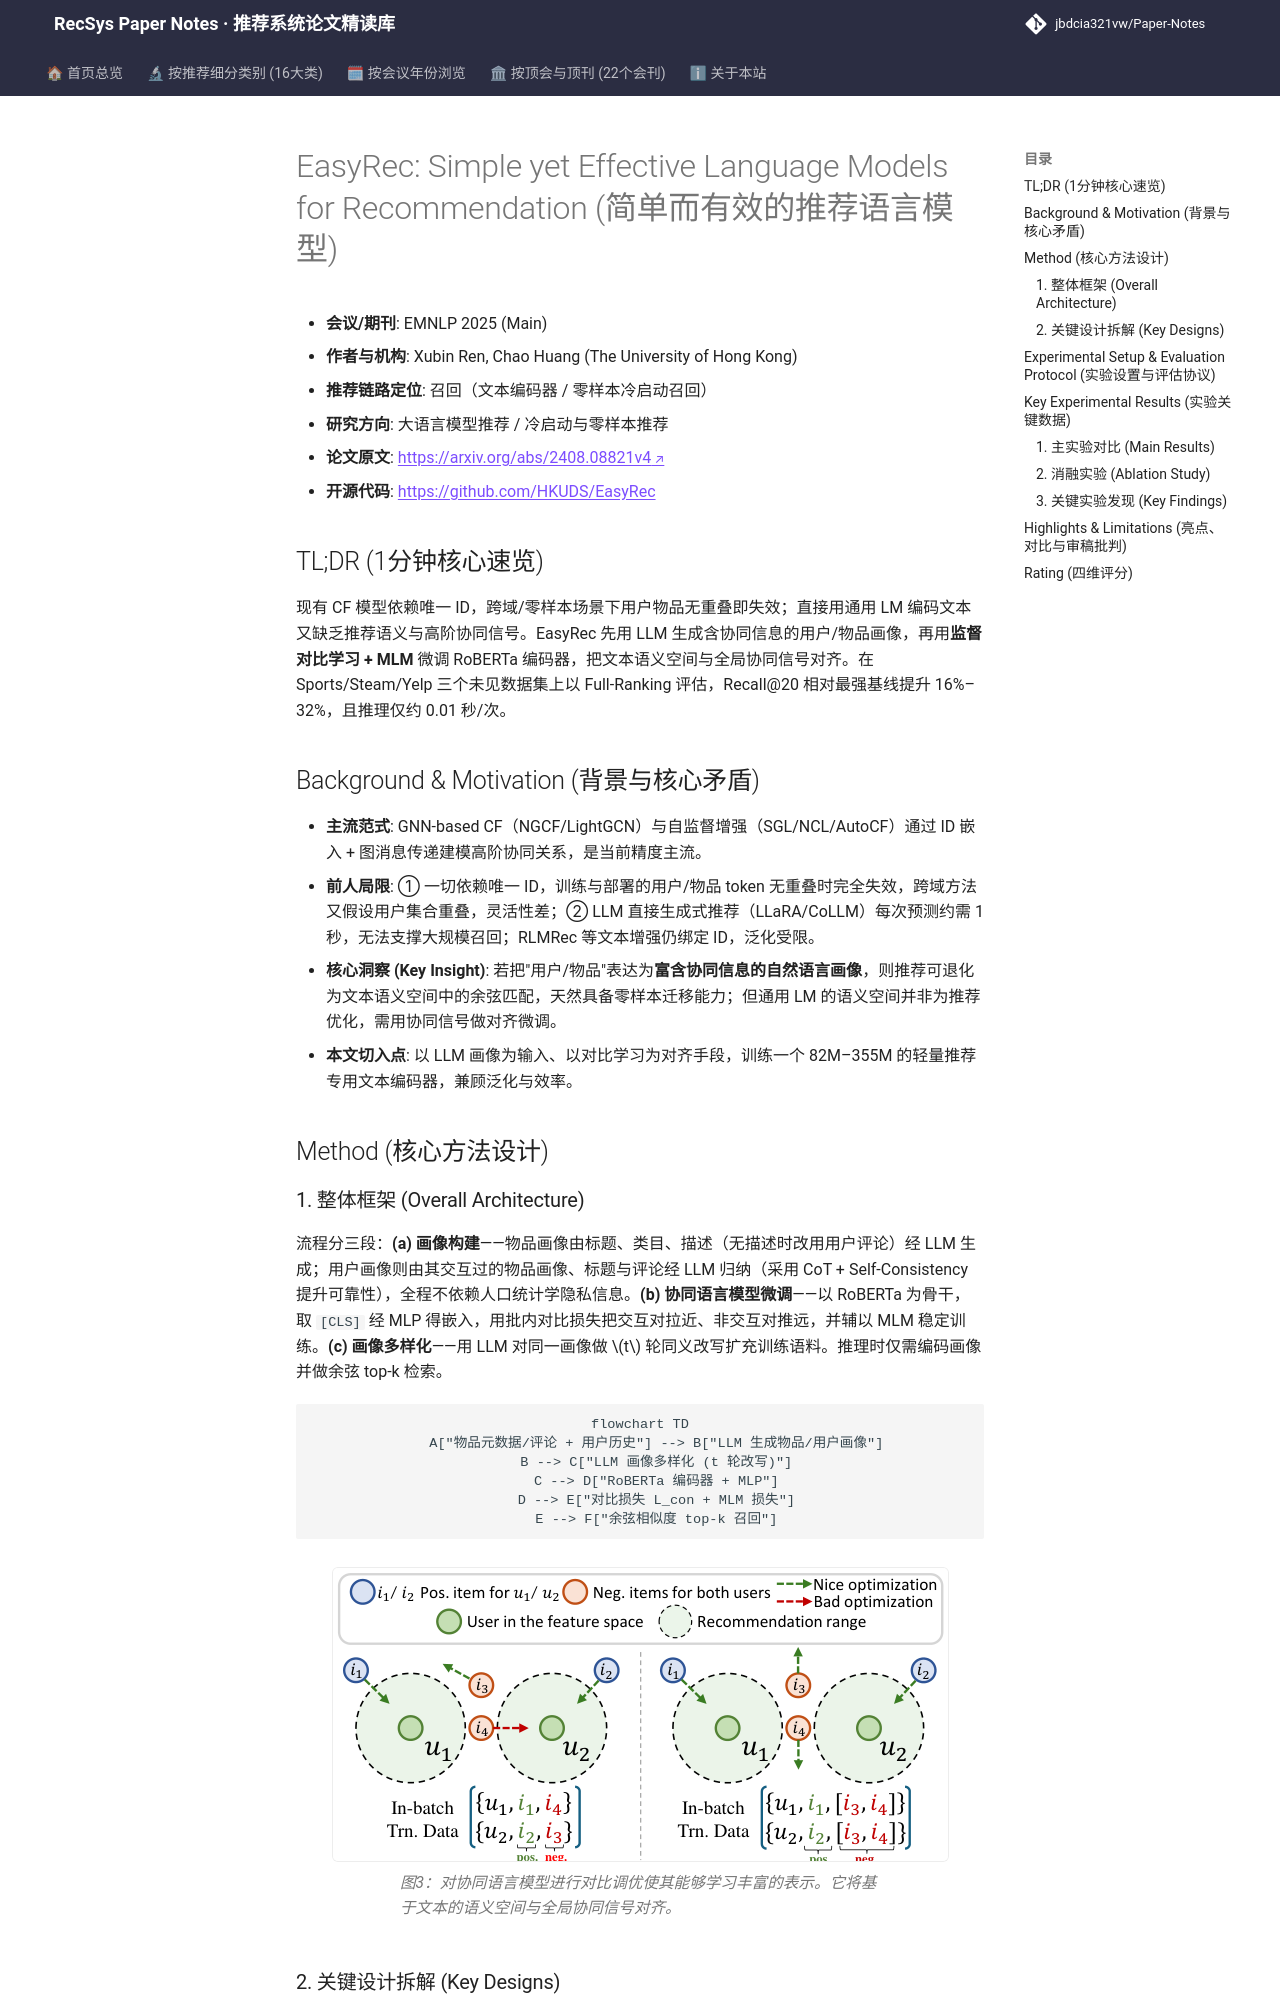

repository: jbdcia321vw/Paper-Notes · page: venues/ACL_EMNLP/2025/llm_rec/easyrec_simple_yet_effective_language_models_for_recommendation/index.html · generator: mkdocs

---
title: "[Paper Note] EasyRec: Simple yet Effective Language Models for Recommendation"
description: "[EMNLP 2025][LLM4Rec] 用 LLM 生成用户/物品画像并以对比学习对齐协同信号，训练轻量文本编码器实现零样本推荐，Full-Ranking 下 Recall@20 最高提升 32%。"
tags:
  - EMNLP 2025
  - 大语言模型推荐
  - 召回
  - 文本画像对齐
  - 零样本推荐
date: 2026-11-14
venue: ACL_EMNLP
year: 2025
paper_url: "https://arxiv.org/abs/2408.08821"
code_url: "https://github.com/HKUDS/EasyRec"
categories:
  - llm_rec
  - cold_start_rec
---

# EasyRec: Simple yet Effective Language Models for Recommendation (简单而有效的推荐语言模型)

- **会议/期刊**: EMNLP 2025 (Main)
- **作者与机构**: Xubin Ren, Chao Huang (The University of Hong Kong)
- **推荐链路定位**: 召回（文本编码器 / 零样本冷启动召回）
- **研究方向**: 大语言模型推荐 / 冷启动与零样本推荐
- **论文原文**: [https://arxiv.org/abs/2408.08821v4](https://arxiv.org/abs/2408.08821v4)
- **开源代码**: [https://github.com/HKUDS/EasyRec](https://github.com/HKUDS/EasyRec)

## TL;DR (1分钟核心速览)

现有 CF 模型依赖唯一 ID，跨域/零样本场景下用户物品无重叠即失效；直接用通用 LM 编码文本又缺乏推荐语义与高阶协同信号。EasyRec 先用 LLM 生成含协同信息的用户/物品画像，再用**监督对比学习 + MLM** 微调 RoBERTa 编码器，把文本语义空间与全局协同信号对齐。在 Sports/Steam/Yelp 三个未见数据集上以 Full-Ranking 评估，Recall@20 相对最强基线提升 16%–32%，且推理仅约 0.01 秒/次。

## Background & Motivation (背景与核心矛盾)

- **主流范式**: GNN-based CF（NGCF/LightGCN）与自监督增强（SGL/NCL/AutoCF）通过 ID 嵌入 + 图消息传递建模高阶协同关系，是当前精度主流。
- **前人局限**: ① 一切依赖唯一 ID，训练与部署的用户/物品 token 无重叠时完全失效，跨域方法又假设用户集合重叠，灵活性差；② LLM 直接生成式推荐（LLaRA/CoLLM）每次预测约需 1 秒，无法支撑大规模召回；RLMRec 等文本增强仍绑定 ID，泛化受限。
- **核心洞察 (Key Insight)**: 若把"用户/物品"表达为**富含协同信息的自然语言画像**，则推荐可退化为文本语义空间中的余弦匹配，天然具备零样本迁移能力；但通用 LM 的语义空间并非为推荐优化，需用协同信号做对齐微调。
- **本文切入点**: 以 LLM 画像为输入、以对比学习为对齐手段，训练一个 82M–355M 的轻量推荐专用文本编码器，兼顾泛化与效率。

## Method (核心方法设计)

### 1. 整体框架 (Overall Architecture)

流程分三段：**(a) 画像构建**——物品画像由标题、类目、描述（无描述时改用用户评论）经 LLM 生成；用户画像则由其交互过的物品画像、标题与评论经 LLM 归纳（采用 CoT + Self-Consistency 提升可靠性），全程不依赖人口统计学隐私信息。**(b) 协同语言模型微调**——以 RoBERTa 为骨干，取 `[CLS]` 经 MLP 得嵌入，用批内对比损失把交互对拉近、非交互对推远，并辅以 MLM 稳定训练。**(c) 画像多样化**——用 LLM 对同一画像做 $t$ 轮同义改写扩充训练语料。推理时仅需编码画像并做余弦 top-k 检索。

```mermaid
flowchart TD
    A["物品元数据/评论 + 用户历史"] --> B["LLM 生成物品/用户画像"]
    B --> C["LLM 画像多样化 (t 轮改写)"]
    C --> D["RoBERTa 编码器 + MLP"]
    D --> E["对比损失 L_con + MLM 损失"]
    E --> F["余弦相似度 top-k 召回"]
```

<figure class="paper-figure" markdown="span">
  ![图3：对协同语言模型进行对比调优使其能够学习丰富的表示。它将基于文本的语义空间与全局协同信号对齐。](../../../../assets/papers/2408.08821v4/figure_3.png)<figcaption>图3：对协同语言模型进行对比调优使其能够学习丰富的表示。它将基于文本的语义空间与全局协同信号对齐。</figcaption>
</figure>
